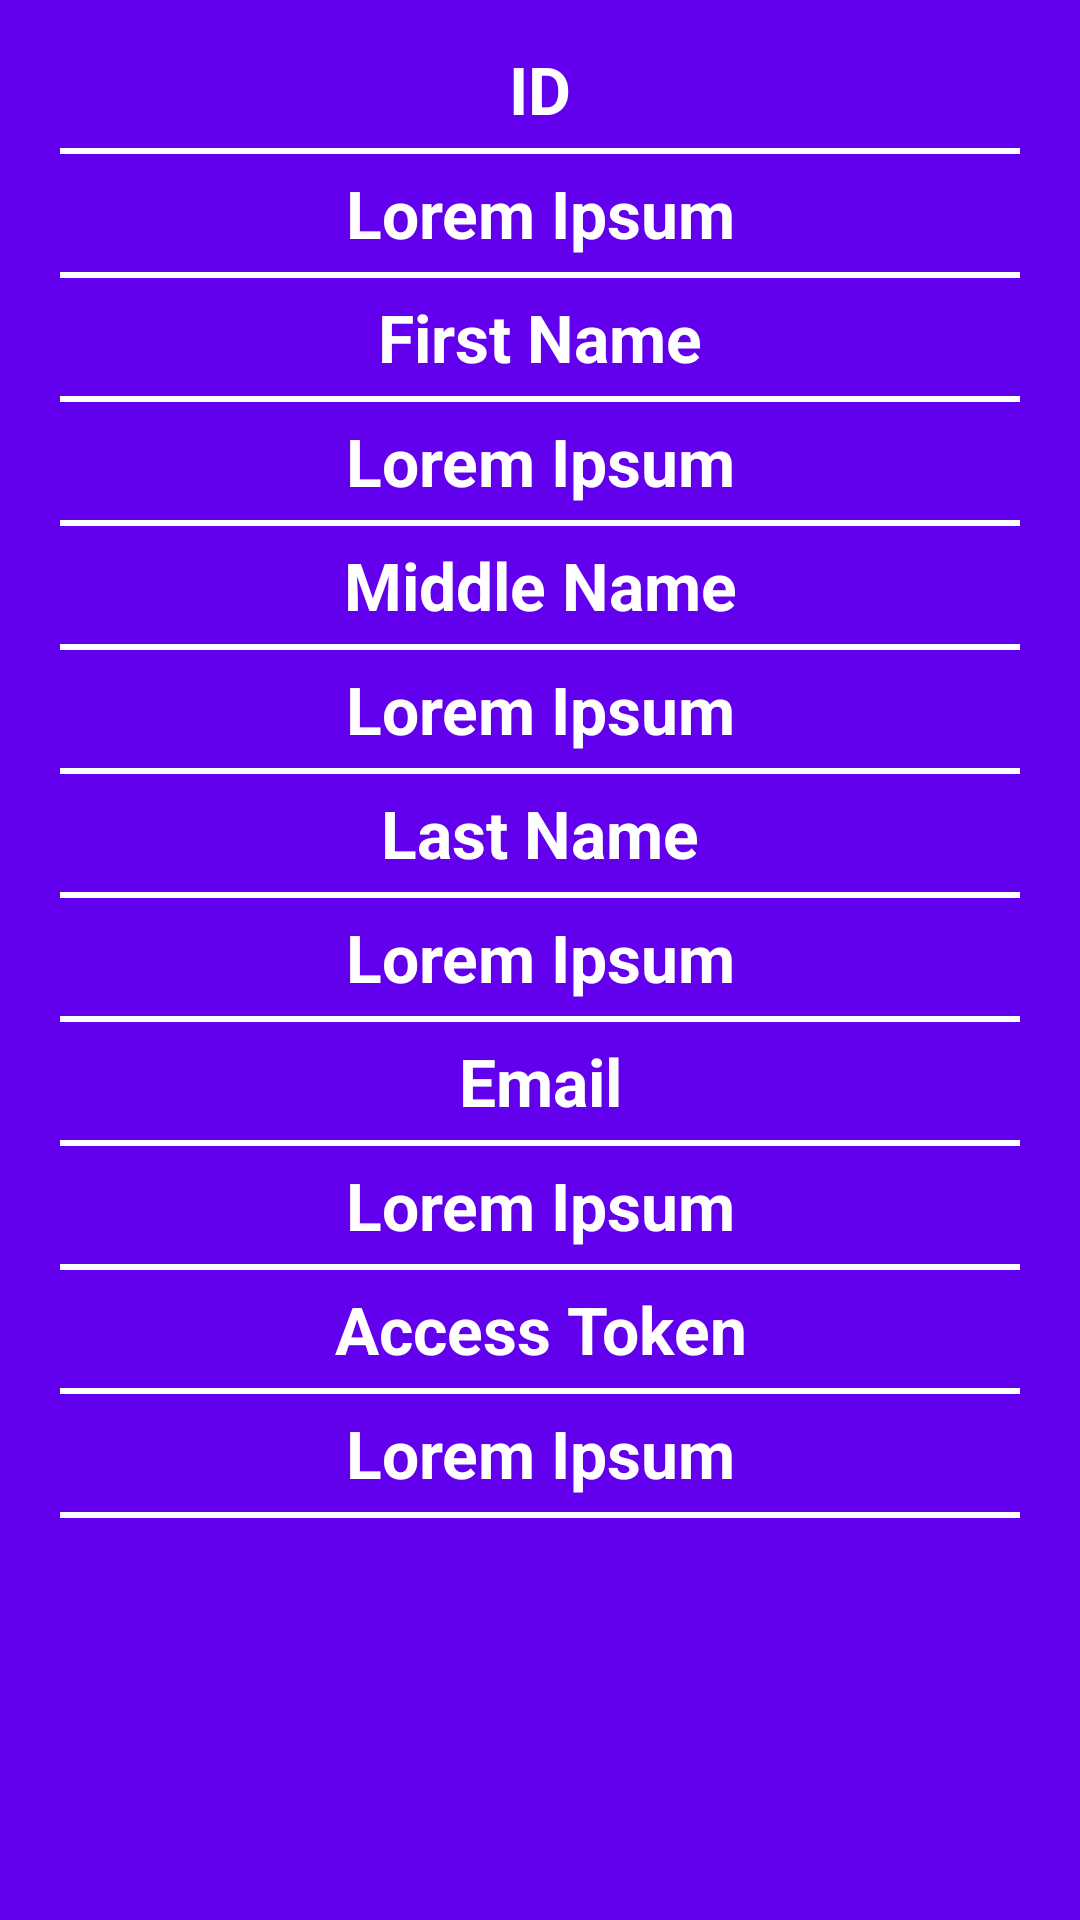

Layout XML and referenced resources for this Android screen:
<!-- AndroidManifest.xml: application theme AppTheme -->
<!-- res/layout/activity_details.xml -->
<?xml version="1.0" encoding="utf-8"?>
<RelativeLayout
    xmlns:android="http://schemas.android.com/apk/res/android"
    xmlns:tools="http://schemas.android.com/tools"
    android:layout_width="match_parent"
    android:layout_height="match_parent"
    android:layout_centerInParent="true"
    android:background="@color/colorPrimary"
    android:gravity="center"
    tools:context=".DetailsActivity">

    <ScrollView
        android:layout_width="match_parent"
        android:layout_height="match_parent"
        android:paddingTop="15dp"
        android:paddingBottom="15dp"
        android:clipToPadding="false">

        <LinearLayout
            android:layout_width="match_parent"
            android:layout_height="wrap_content"
            android:layout_marginStart="20dp"
            android:layout_marginLeft="20dp"
            android:layout_marginEnd="20dp"
            android:layout_marginRight="20dp"
            android:gravity="center"
            android:orientation="vertical">

            <TextView
                android:layout_width="match_parent"
                android:layout_height="wrap_content"
                android:text="ID"
                android:textSize="22sp"
                android:textAlignment="center"
                android:textColor="@android:color/white"
                android:textStyle="bold"/>

            <View
                android:layout_width="match_parent"
                android:layout_height="2dp"

                android:layout_marginTop="5dp"
                android:layout_marginBottom="5dp"
                android:background="@android:color/white"/>

            <TextView
                android:id="@+id/apple_id_textview"
                android:layout_width="match_parent"
                android:layout_height="wrap_content"
                android:text="Lorem Ipsum"
                android:textSize="22sp"
                android:textAlignment="center"
                android:textColor="@android:color/white"
                android:textStyle="bold"/>

            <View
                android:layout_width="match_parent"
                android:layout_height="2dp"
                android:layout_marginTop="5dp"
                android:layout_marginBottom="5dp"
                android:background="@android:color/white"/>

            <TextView
                android:layout_width="match_parent"
                android:layout_height="wrap_content"
                android:text="First Name"
                android:textSize="22sp"
                android:textAlignment="center"
                android:textColor="@android:color/white"
                android:textStyle="bold"/>

            <View
                android:layout_width="match_parent"
                android:layout_height="2dp"

                android:layout_marginTop="5dp"
                android:layout_marginBottom="5dp"
                android:background="@android:color/white"/>

            <TextView
                android:id="@+id/apple_first_name_textview"
                android:layout_width="match_parent"
                android:layout_height="wrap_content"
                android:text="Lorem Ipsum"
                android:textSize="22sp"
                android:textAlignment="center"
                android:textColor="@android:color/white"
                android:textStyle="bold"/>


            <View
                android:layout_width="match_parent"
                android:layout_height="2dp"
                android:layout_marginTop="5dp"
                android:layout_marginBottom="5dp"
                android:background="@android:color/white"/>

            <TextView
                android:layout_width="match_parent"
                android:layout_height="wrap_content"
                android:text="Middle Name"
                android:textSize="22sp"
                android:textAlignment="center"
                android:textColor="@android:color/white"
                android:textStyle="bold"/>

            <View
                android:layout_width="match_parent"
                android:layout_height="2dp"

                android:layout_marginTop="5dp"
                android:layout_marginBottom="5dp"
                android:background="@android:color/white"/>

            <TextView
                android:id="@+id/apple_middle_name_textview"
                android:layout_width="match_parent"
                android:layout_height="wrap_content"
                android:text="Lorem Ipsum"
                android:textSize="22sp"
                android:textAlignment="center"
                android:textColor="@android:color/white"
                android:textStyle="bold"/>

            <View
                android:layout_width="match_parent"
                android:layout_height="2dp"
                android:layout_marginTop="5dp"
                android:layout_marginBottom="5dp"
                android:background="@android:color/white"/>

            <TextView
                android:layout_width="match_parent"
                android:layout_height="wrap_content"
                android:text="Last Name"
                android:textSize="22sp"
                android:textAlignment="center"
                android:textColor="@android:color/white"
                android:textStyle="bold"/>

            <View
                android:layout_width="match_parent"
                android:layout_height="2dp"
                android:layout_marginTop="5dp"
                android:layout_marginBottom="5dp"
                android:background="@android:color/white"/>

            <TextView
                android:id="@+id/apple_last_name_textview"
                android:layout_width="match_parent"
                android:layout_height="wrap_content"
                android:textSize="22sp"
                android:text="Lorem Ipsum"
                android:textAlignment="center"
                android:textColor="@android:color/white"
                android:textStyle="bold"/>

            <View
                android:layout_width="match_parent"
                android:layout_height="2dp"
                android:layout_marginTop="5dp"
                android:layout_marginBottom="5dp"
                android:background="@android:color/white"/>

            <TextView
                android:layout_width="match_parent"
                android:layout_height="wrap_content"
                android:textSize="22sp"
                android:text="Email"
                android:textAlignment="center"
                android:textColor="@android:color/white"
                android:textStyle="bold"/>

            <View
                android:layout_width="match_parent"
                android:layout_height="2dp"
                android:layout_marginTop="5dp"
                android:layout_marginBottom="5dp"
                android:background="@android:color/white"/>

            <TextView
                android:id="@+id/apple_email_textview"
                android:layout_width="match_parent"
                android:layout_height="wrap_content"
                android:textSize="22sp"
                android:text="Lorem Ipsum"
                android:textAlignment="center"
                android:textColor="@android:color/white"
                android:textStyle="bold"/>

            <View
                android:layout_width="match_parent"
                android:layout_height="2dp"
                android:layout_marginTop="5dp"
                android:layout_marginBottom="5dp"
                android:background="@android:color/white"/>


            <TextView
                android:layout_width="match_parent"
                android:layout_height="wrap_content"
                android:textSize="22sp"
                android:text="Access Token"
                android:textAlignment="center"
                android:textColor="@android:color/white"
                android:textStyle="bold"/>

            <View
                android:layout_width="match_parent"
                android:layout_height="2dp"
                android:layout_marginTop="5dp"
                android:layout_marginBottom="5dp"
                android:background="@android:color/white"/>

            <TextView
                android:id="@+id/apple_access_token_textview"
                android:layout_width="match_parent"
                android:layout_height="wrap_content"
                android:textSize="22sp"
                android:text="Lorem Ipsum"
                android:textAlignment="center"
                android:textColor="@android:color/white"
                android:textStyle="bold"/>

            <View
                android:layout_width="match_parent"
                android:layout_height="2dp"
                android:layout_marginTop="5dp"
                android:layout_marginBottom="5dp"
                android:background="@android:color/white"/>

        </LinearLayout>

    </ScrollView>

</RelativeLayout>
<!-- resources referenced by this layout -->
<resources>
  <style name="AppTheme" parent="Theme.AppCompat.Light.DarkActionBar">
          
          <item name="colorPrimary">@color/colorPrimary</item>
          <item name="colorPrimaryDark">@color/colorPrimaryDark</item>
          <item name="colorAccent">@color/colorAccent</item>
      </style>
  <!-- not gathered from this repository: default colours our renderer supplied (Android Studio template values) -->
  <color name="colorPrimary">#FF6200EE</color>
  <color name="colorPrimaryDark">#FF3700B3</color>
  <color name="colorAccent">#FF03DAC5</color>
</resources>
